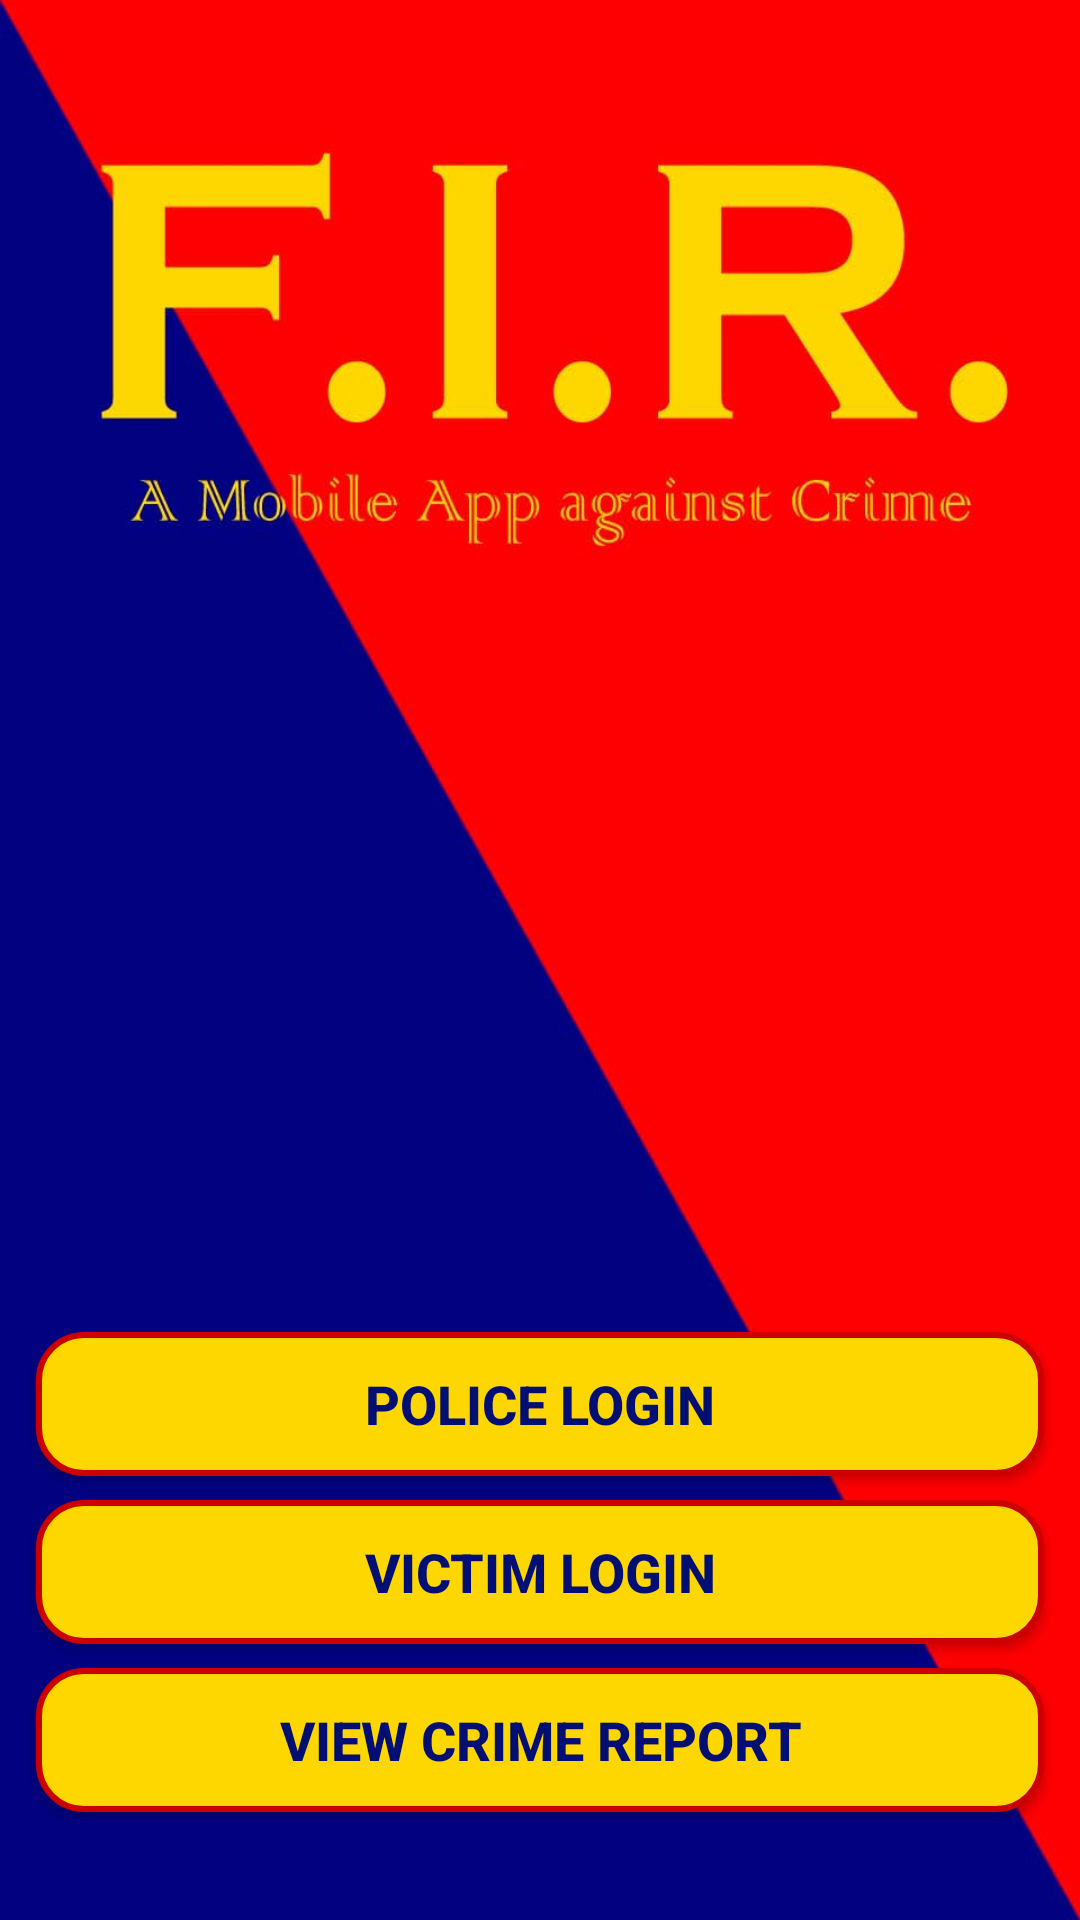

Android layout source for this screen:
<!-- AndroidManifest.xml: application theme AppTheme -->
<!-- res/layout/activity_main.xml -->
<?xml version="1.0" encoding="utf-8"?>
<android.support.constraint.ConstraintLayout xmlns:android="http://schemas.android.com/apk/res/android"
    xmlns:app="http://schemas.android.com/apk/res-auto"
    xmlns:tools="http://schemas.android.com/tools"
    android:layout_width="match_parent"
    android:layout_height="match_parent"
    android:background="@drawable/firbk"
    tools:context="com.example.example.firapp.MainActivity">

    <ScrollView
        android:layout_width="0dp"
        android:layout_height="wrap_content"
        android:layout_marginBottom="32dp"
        android:layout_marginEnd="8dp"
        android:layout_marginStart="8dp"
        app:layout_constraintBottom_toBottomOf="parent"
        app:layout_constraintEnd_toEndOf="parent"
        app:layout_constraintStart_toStartOf="parent">

        <LinearLayout
            android:layout_width="match_parent"
            android:layout_height="wrap_content"
            android:orientation="vertical" >

            <Button
                android:id="@+id/btnPolice"
                android:layout_width="match_parent"
                android:layout_height="wrap_content"
                android:layout_margin="4dp"
                android:background="@drawable/mybutton"
                android:padding="4dp"
                android:text="Police Login"
                android:textAlignment="center"
                android:textColor="@color/colorPrimaryDark"
                android:textSize="18sp"
                android:textStyle="bold" />

            <Button
                android:id="@+id/btnVictim"
                android:layout_width="match_parent"
                android:layout_height="wrap_content"
                android:layout_margin="4dp"
                android:background="@drawable/mybutton"
                android:padding="4dp"
                android:text="Victim Login"
                android:textAlignment="center"
                android:textColor="@color/colorPrimaryDark"
                android:textSize="18sp"
                android:textStyle="bold" />

            <Button
                android:id="@+id/btnReport"
                android:layout_width="match_parent"
                android:layout_height="wrap_content"
                android:layout_margin="4dp"
                android:background="@drawable/mybutton"
                android:padding="4dp"
                android:text="View Crime Report"
                android:textAlignment="center"
                android:textColor="@color/colorPrimaryDark"
                android:textSize="18sp"
                android:textStyle="bold" />
        </LinearLayout>
    </ScrollView>

</android.support.constraint.ConstraintLayout>
<!-- resources referenced by this layout -->
<resources>
  <color name="colorPrimaryDark">#000f71</color>
  <!-- drawable firbk: jpg bitmap (drawable-hdpi, 22779 bytes) -->
  <!-- drawable mybutton (drawable) -->
  <?xml version="1.0" encoding="utf-8"?>
  <selector xmlns:android="http://schemas.android.com/apk/res/android">
      <item>
          <shape android:shape="rectangle">
              <solid android:color="#ffd700" />
              <stroke android:width="2dp" android:color="@android:color/holo_red_dark" />
              
              <corners android:radius="15dp" />
          </shape>
      </item>
  
  </selector>
  <style name="AppTheme" parent="Theme.AppCompat.Light.NoActionBar">
          
          <item name="colorPrimary">@android:color/holo_red_dark</item>
          <item name="colorPrimaryDark">@color/colorPrimaryDark</item>
          <item name="colorAccent">@color/colorAccent</item>
      </style>
  <color name="colorAccent">#ff4081</color>
</resources>
